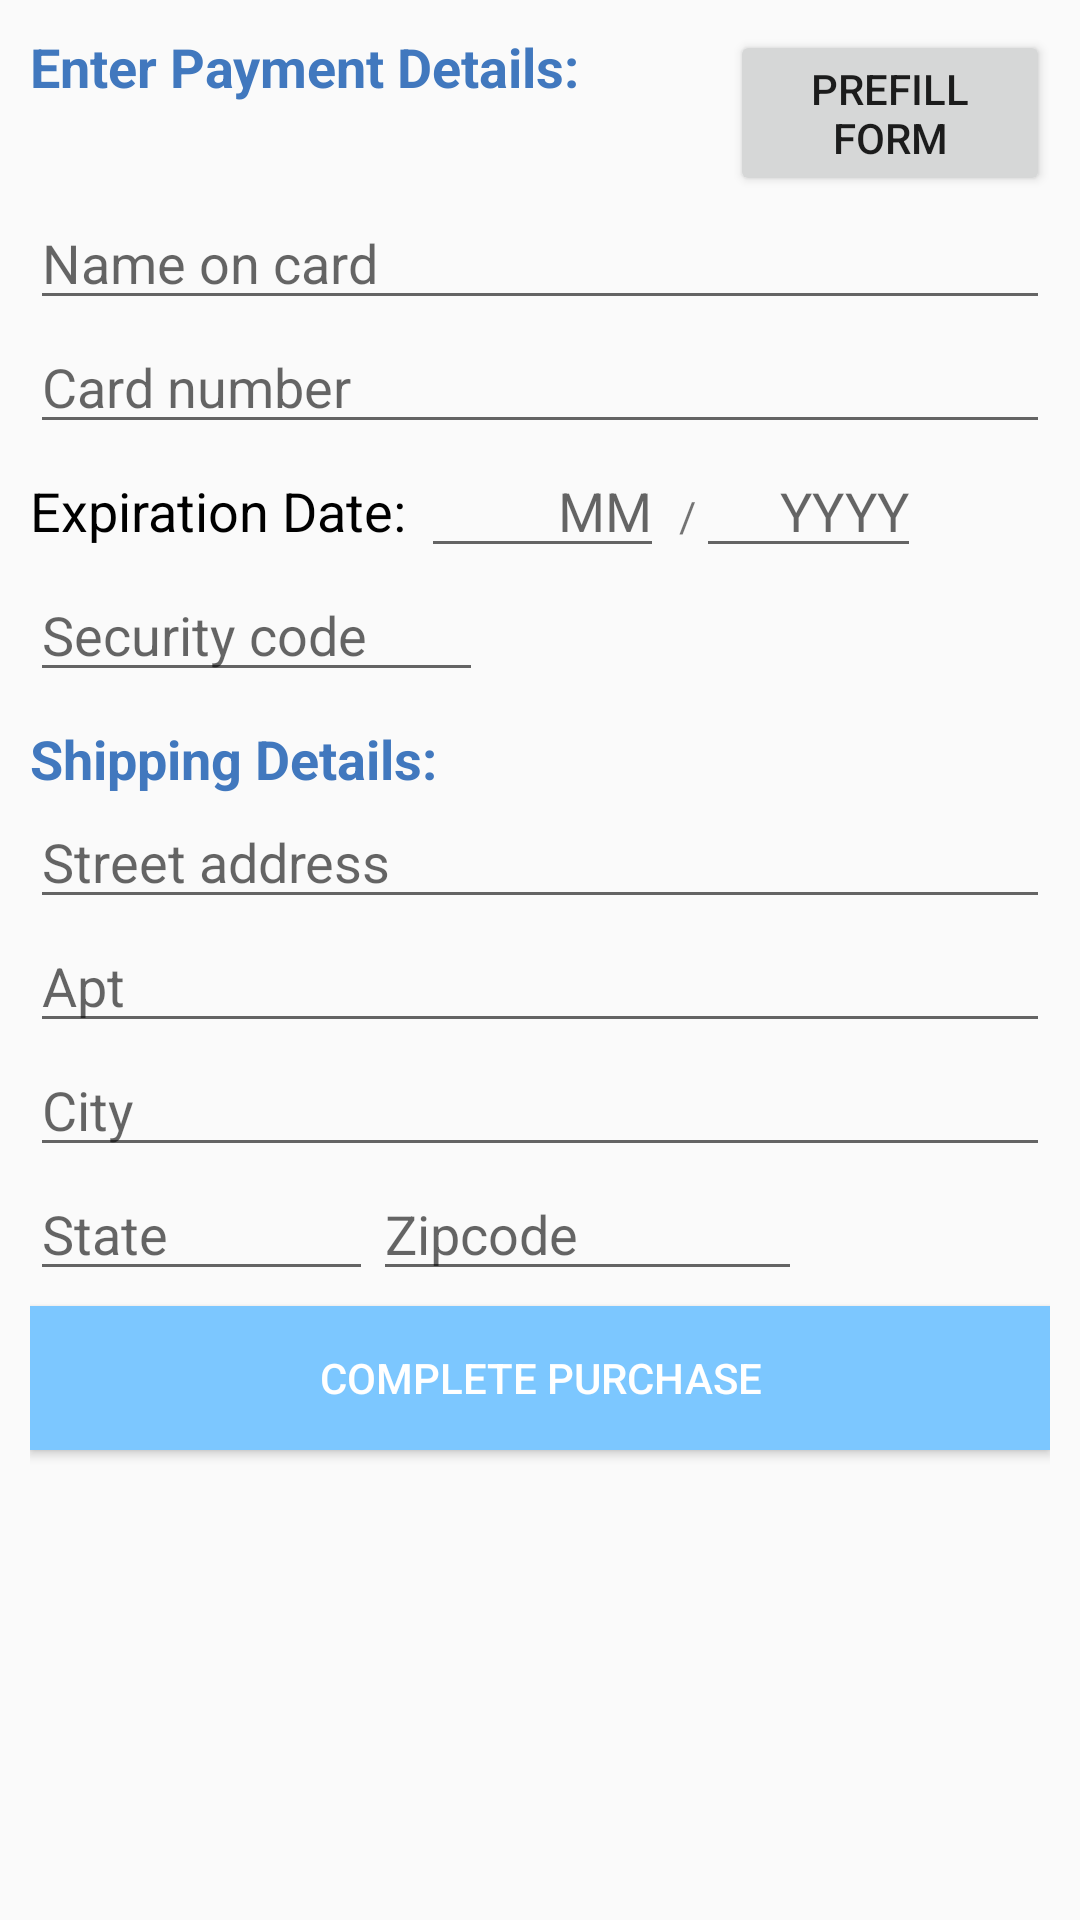

Android layout source for this screen:
<!-- AndroidManifest.xml: application theme AppTheme -->
<!-- res/layout/activity_checkout.xml -->
<?xml version="1.0" encoding="utf-8"?>
<ScrollView xmlns:android="http://schemas.android.com/apk/res/android"
    android:id="@+id/scroll"
    android:layout_width="match_parent"
    android:layout_height="wrap_content"
    android:focusableInTouchMode="true">


    <LinearLayout xmlns:android="http://schemas.android.com/apk/res/android"
        android:layout_width="match_parent"
        android:layout_height="match_parent"
        android:layout_margin="10dp"
        android:focusableInTouchMode="true"
        android:orientation="vertical"
        android:scrollbars="vertical"
        android:verticalScrollbarPosition="right">


        <LinearLayout
            android:layout_width="match_parent"
            android:layout_height="match_parent"
            android:orientation="horizontal">

            <TextView
                android:id="@+id/textView5"
                android:layout_width="wrap_content"
                android:layout_height="match_parent"
                android:text="Enter Payment Details:"
                android:textColor="@color/colorPrimaryDark"
                android:textSize="18sp"
                android:textStyle="normal|bold" />

            <Button
                android:layout_width="wrap_content"
                android:layout_height="wrap_content"
                android:id="@+id/prefill_btn"
                android:layout_marginLeft="50dp"
                android:text="Prefill Form" />
        </LinearLayout>

        <EditText
            android:id="@+id/nameOfCard"
            android:layout_width="match_parent"
            android:layout_height="wrap_content"
            android:ems="10"
            android:hint="Name on card"
            android:inputType="textPersonName"
            android:textColorLink="@color/tabButtonsBlue" />

        <EditText
            android:id="@+id/cardNumber"
            android:layout_width="match_parent"
            android:layout_height="wrap_content"
            android:digits="01234 56789"
            android:ems="10"
            android:hint="Card number"
            android:inputType="number"
            android:maxLength="19"
            android:textColorLink="@color/tabButtonsBlue" />

        <LinearLayout
            android:layout_width="match_parent"
            android:layout_height="wrap_content"
            android:orientation="horizontal">

            <TextView
                android:id="@+id/textView8"
                android:layout_width="wrap_content"
                android:layout_height="wrap_content"
                android:layout_weight="0.00"
                android:text="Expiration Date:"
                android:textColor="@android:color/black"
                android:textSize="18sp" />

            <EditText
                android:id="@+id/expMonth"
                android:layout_width="81dp"
                android:layout_height="wrap_content"
                android:layout_marginLeft="5dp"
                android:layout_marginRight="5dp"
                android:digits="0123456789"
                android:ems="10"
                android:gravity="right"
                android:hint="MM"
                android:inputType="numberPassword"
                android:maxLength="2" />

            <TextView
                android:id="@+id/textView9"
                android:layout_width="wrap_content"
                android:layout_height="wrap_content"
                android:layout_weight="0.00"
                android:text="/" />

            <EditText
                android:id="@+id/expYear"
                android:layout_width="75dp"
                android:layout_height="wrap_content"
                android:digits="0123456789"
                android:ems="10"
                android:gravity="right"
                android:hint="YYYY"
                android:inputType="numberPassword"
                android:maxLength="4" />
        </LinearLayout>

        <EditText
            android:id="@+id/cvvTextField"
            android:layout_width="151dp"
            android:layout_height="wrap_content"
            android:layout_marginBottom="10dp"
            android:digits="0123456789"
            android:ems="10"
            android:hint="Security code "
            android:inputType="numberPassword"
            android:maxLength="3" />

        <TextView
            android:id="@+id/textView10"
            android:layout_width="match_parent"
            android:layout_height="wrap_content"
            android:text="Shipping Details:"
            android:textColor="@color/colorPrimaryDark"
            android:textSize="18sp"
            android:textStyle="normal|bold" />

        <EditText
            android:id="@+id/address1"
            android:layout_width="match_parent"
            android:layout_height="wrap_content"
            android:ems="10"
            android:hint="Street address"
            android:inputType="textPersonName" />

        <EditText
            android:id="@+id/address2"
            android:layout_width="match_parent"
            android:layout_height="wrap_content"
            android:ems="10"
            android:hint="Apt"
            android:inputType="textPersonName" />

        <EditText
            android:id="@+id/city"
            android:layout_width="match_parent"
            android:layout_height="wrap_content"
            android:ems="10"
            android:hint="City"
            android:inputType="textCapWords" />

        <LinearLayout
            android:layout_width="match_parent"
            android:layout_height="wrap_content"
            android:orientation="horizontal"
            android:weightSum="1">

            <EditText
                android:id="@+id/state"
                android:layout_width="79dp"
                android:layout_height="wrap_content"
                android:layout_weight="0.30"

                android:ems="10"
                android:hint="State"
                android:inputType="textCapWords" />

            <EditText
                android:id="@+id/zipCode"
                android:layout_width="143dp"
                android:layout_height="wrap_content"
                android:digits="0123456789"
                android:ems="10"
                android:hint="Zipcode"
                android:inputType="numberPassword" />
        </LinearLayout>

        <Button
            android:id="@+id/buttonPurchase"
            android:layout_width="match_parent"
            android:layout_height="wrap_content"
            android:layout_marginTop="5dp"
            android:layout_marginBottom="20dp"
            android:background="@color/buttonsColor"
            android:text="Complete Purchase"
            android:textColor="#fff" />


    </LinearLayout>
</ScrollView>
<!-- resources referenced by this layout -->
<resources>
  <color name="buttonsColor">#7cc7ff</color>
  <color name="colorPrimaryDark">#4178BE</color>
  <color name="tabButtonsBlue">#5596e6</color>
  <style name="AppTheme" parent="Theme.AppCompat.Light.DarkActionBar">
          
          <item name="colorPrimary">@color/colorPrimary</item>
          <item name="colorPrimaryDark">@color/colorPrimaryDark</item>
          <item name="colorAccent">@color/colorAccent</item>
      </style>
  <color name="colorPrimary">#4178BE</color>
  <color name="colorAccent">#7cc7ff</color>
</resources>
